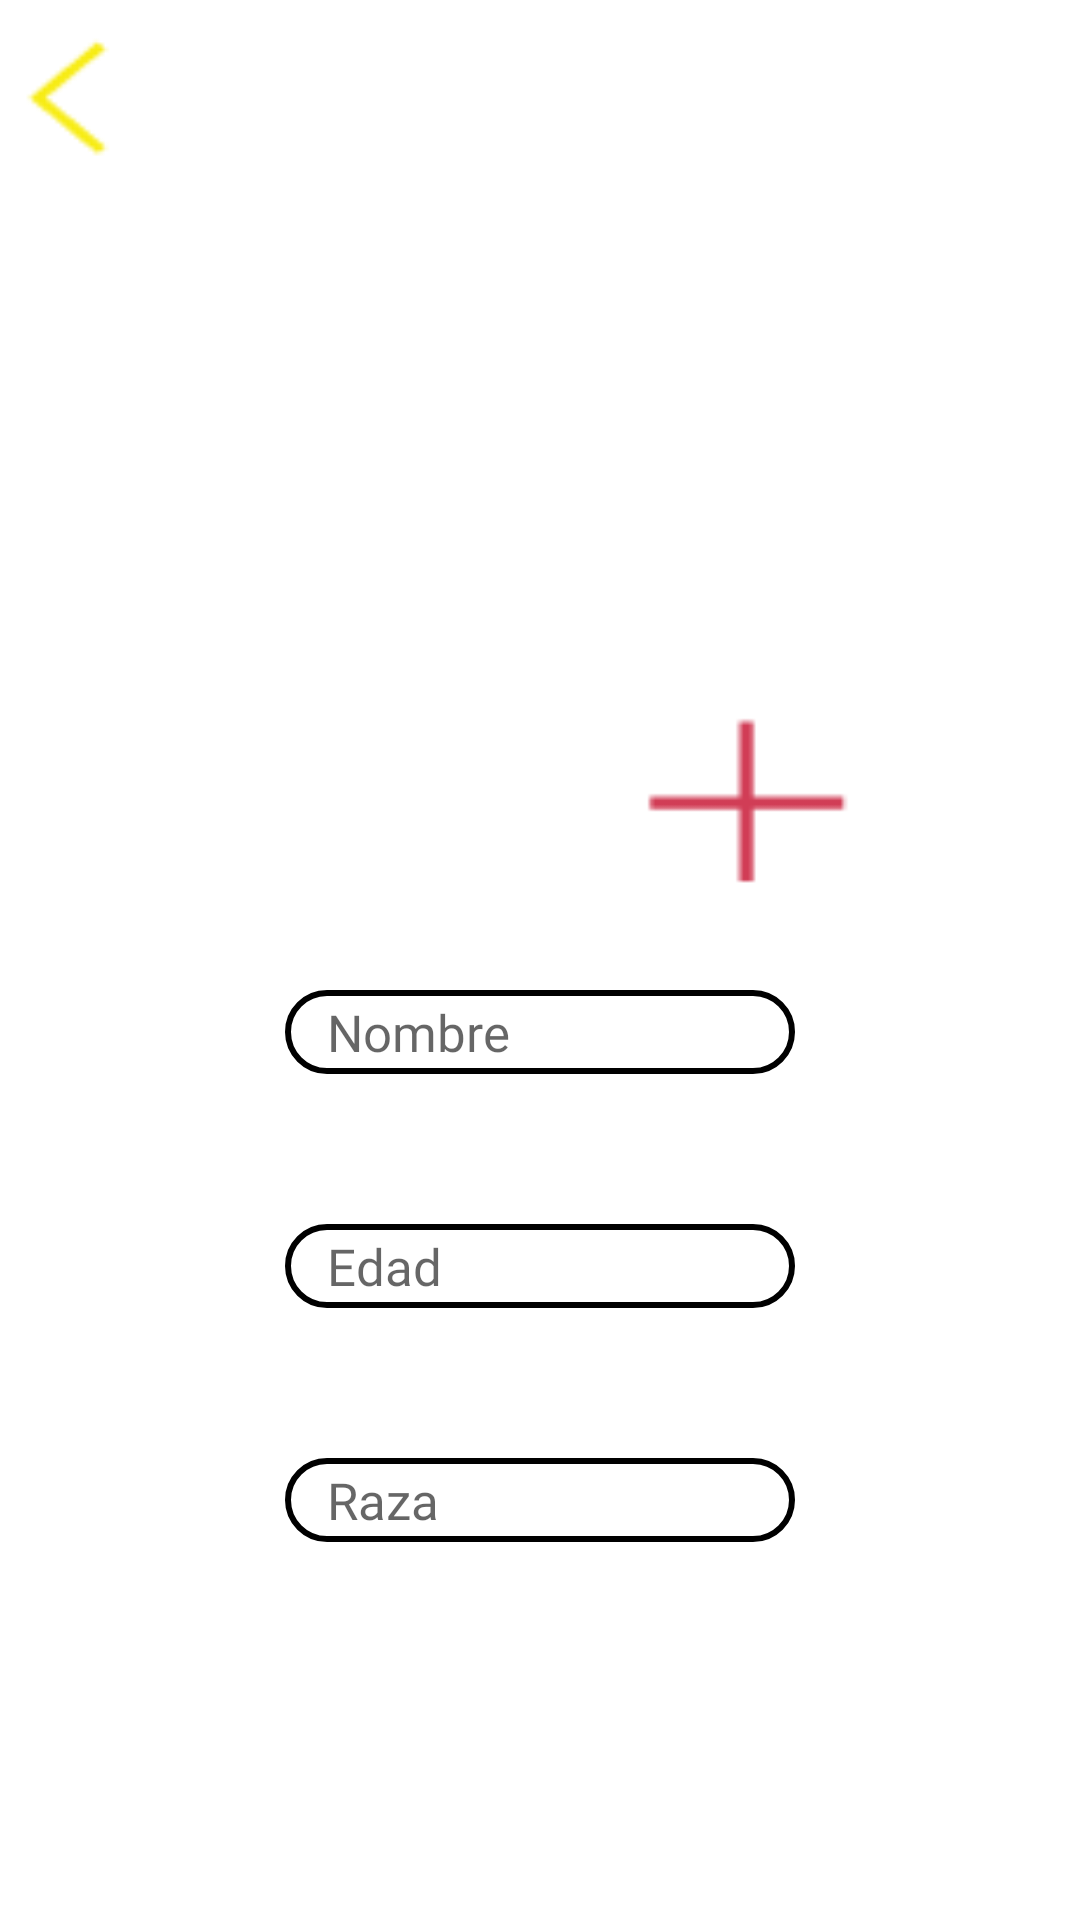

Here is an Android app screen rendered from its layout file. Give the layout XML and the strings, colors and styles it references.
<!-- AndroidManifest.xml: application theme Theme.CuidaVet -->
<!-- res/layout/activity_mascotanueva.xml -->
<?xml version="1.0" encoding="utf-8"?>
<LinearLayout xmlns:android="http://schemas.android.com/apk/res/android"
    xmlns:app="http://schemas.android.com/apk/res-auto"
    xmlns:tools="http://schemas.android.com/tools"
    android:orientation="vertical"
    android:layout_width="match_parent"
    android:layout_height="match_parent"
    >

    <androidx.appcompat.widget.AppCompatButton
        android:id="@+id/btn_regresarMascota"
        android:layout_width="50dp"
        android:layout_height="70dp"
        android:background="@drawable/regresar"
        />

    <androidx.appcompat.widget.AppCompatImageView
        android:id="@+id/tv_mascotas"
        android:layout_width="150dp"
        android:layout_height="150dp"
        android:gravity="center"
        android:layout_gravity="center"
        android:background="@drawable/perrogrande"
        android:fontFamily="@font/alataregular"
        android:textAllCaps="false"
        android:textSize="17dp"
        />





    <androidx.appcompat.widget.AppCompatButton
        android:id="@+id/btn_agregar"
        android:layout_width="70dp"
        android:layout_height="70dp"
        android:background="@drawable/mas"
        android:layout_gravity="center"
        android:layout_marginTop="10dp"
        android:layout_marginLeft="70dp"
        />

    <androidx.appcompat.widget.AppCompatEditText
        android:id="@+id/ed_nombreMascota"
        android:layout_width="170dp"
        android:layout_height="28dp"
        android:layout_marginTop="30dp"
        android:hint="@string/nombre"
        android:textSize="17sp"
        android:gravity="center_vertical"
        android:paddingLeft="14dp"
        android:fontFamily="@font/alataregular"
        android:background="@drawable/round_edittext"
        android:layout_gravity="center"
        android:textAllCaps="false"
        />
    <androidx.appcompat.widget.AppCompatEditText
        android:id="@+id/ed_correo"
        android:layout_width="170dp"
        android:layout_height="28dp"
        android:hint="@string/edad"
        android:textSize="17sp"
        android:gravity="center_vertical"
        android:paddingLeft="14dp"
        android:fontFamily="@font/alataregular"
        android:background="@drawable/round_edittext"
        android:layout_gravity="center"
        android:layout_marginTop="50dp"
        android:textAllCaps="false"
        />
    <androidx.appcompat.widget.AppCompatEditText
        android:id="@+id/ed_usuarioRegistro"
        android:layout_width="170dp"
        android:layout_height="28dp"
        android:hint="@string/raza"
        android:textSize="17sp"
        android:gravity="center_vertical"
        android:paddingLeft="14dp"
        android:fontFamily="@font/alataregular"
        android:background="@drawable/round_edittext"
        android:layout_gravity="center"
        android:layout_marginTop="50dp"
        android:textAllCaps="false"/>



</LinearLayout>
<!-- resources referenced by this layout -->
<resources>
  <!-- drawable mas: png bitmap (drawable, 379 bytes) -->
  <!-- drawable regresar: png bitmap (drawable, 500 bytes) -->
  <!-- drawable round_edittext (drawable) -->
  <?xml version="1.0" encoding="utf-8"?>
  <selector xmlns:android="http://schemas.android.com/apk/res/android">
      <item>
          <shape android:shape="rectangle">
              <solid android:color="@color/white"/>
              <corners android:radius="80dp"/>
              <stroke
                  android:width="2dp"
                  android:color="@color/black"/>
          </shape>
      </item>
  </selector>
  <string name="edad">Edad</string>
  <string name="nombre">Nombre</string>
  <string name="raza">Raza</string>
  <style name="Theme.CuidaVet" parent="Theme.MaterialComponents.DayNight.DarkActionBar">
          
          <item name="colorPrimary">@color/purple_500</item>
          <item name="colorPrimaryVariant">@color/purple_700</item>
          <item name="colorOnPrimary">@color/white</item>
          
          <item name="colorSecondary">@color/teal_200</item>
          <item name="colorSecondaryVariant">@color/teal_700</item>
          <item name="colorOnSecondary">@color/black</item>
          
          <item name="android:statusBarColor" tools:targetApi="l">?attr/colorPrimaryVariant</item>
          
      </style>
  <color name="white">#FFFFFFFF</color>
  <color name="black">#FF000000</color>
  <color name="purple_500">#FF6200EE</color>
  <color name="purple_700">#FF3700B3</color>
  <color name="teal_200">#FF03DAC5</color>
  <color name="teal_700">#FF018786</color>
</resources>
